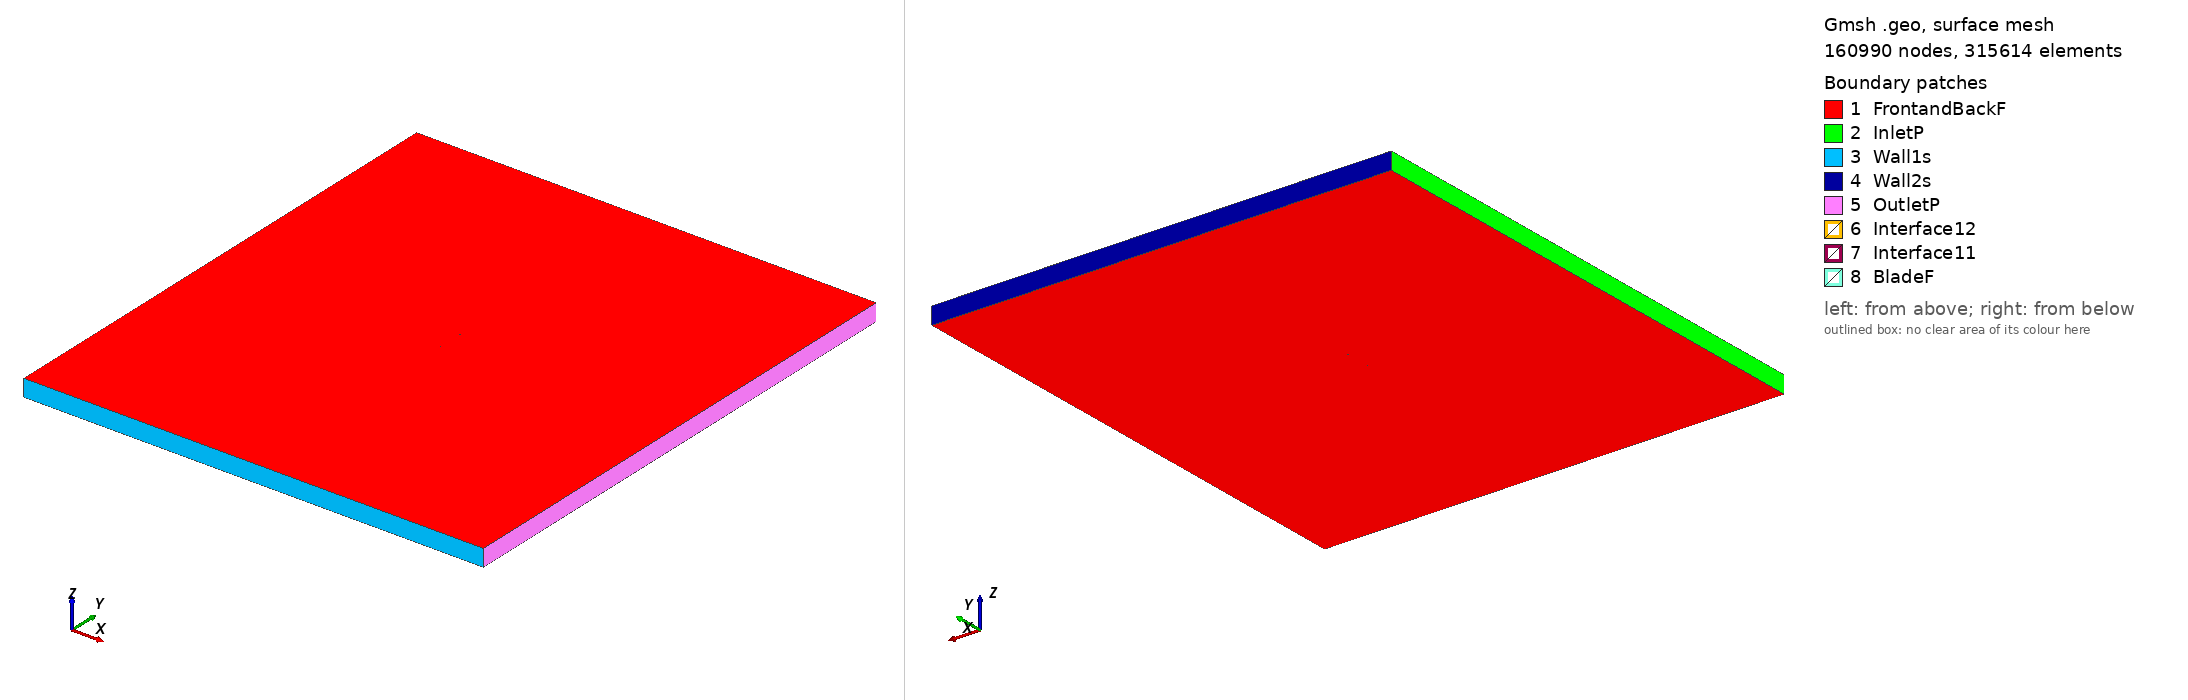

Gmsh geometry script, surface-meshed: 160990 nodes, 315614 surface elements. Boundary patches (legend numbers): 1 FrontandBackF, 2 InletP, 3 Wall1s, 4 Wall2s, 5 OutletP, 6 Interface12, 7 Interface11, 8 BladeF. Left view from above one corner, right view from below the opposite corner. Legend entries are the model's physical surfaces. The drawing asked Gmsh for element sizes between 1% and 20% of the model's largest extent; the script's own settings can give other sizes.

=== s3014_tsr_2.0078_aoa_2.3427.geo (drawn) ===
SetFactory("OpenCASCADE");

Point(1) = {0.074984, 0.735355, 0, 1.0};
Point(2) = {0.072689, 0.735778, 0, 1.0};
Point(3) = {0.067590, 0.736762, 0, 1.0};
Point(4) = {0.061846, 0.737921, 0, 1.0};
Point(5) = {0.055552, 0.739217, 0, 1.0};
Point(6) = {0.048808, 0.740605, 0, 1.0};
Point(7) = {0.041705, 0.742022, 0, 1.0};
Point(8) = {0.034314, 0.743405, 0, 1.0};
Point(9) = {0.026685, 0.744705, 0, 1.0};
Point(10) = {0.018882, 0.745905, 0, 1.0};
Point(11) = {0.010978, 0.746986, 0, 1.0};
Point(12) = {0.003052, 0.747924, 0, 1.0};
Point(13) = {-0.004825, 0.748702, 0, 1.0};
Point(14) = {-0.012580, 0.749304, 0, 1.0};
Point(15) = {-0.020139, 0.749724, 0, 1.0};
Point(16) = {-0.027438, 0.749954, 0, 1.0};
Point(17) = {-0.034405, 0.750000, 0, 1.0};
Point(18) = {-0.040970, 0.749863, 0, 1.0};
Point(19) = {-0.047062, 0.749540, 0, 1.0};
Point(20) = {-0.052626, 0.749025, 0, 1.0};
Point(21) = {-0.057625, 0.748318, 0, 1.0};
Point(22) = {-0.062027, 0.747436, 0, 1.0};
Point(23) = {-0.065808, 0.746397, 0, 1.0};
Point(24) = {-0.068949, 0.745230, 0, 1.0};
Point(25) = {-0.071438, 0.743974, 0, 1.0};
Point(26) = {-0.073272, 0.742682, 0, 1.0};
Point(27) = {-0.074447, 0.741430, 0, 1.0};
Point(28) = {-0.074937, 0.740351, 0, 1.0};
Point(29) = {-0.074517, 0.739494, 0, 1.0};
Point(30) = {-0.073106, 0.738721, 0, 1.0};
Point(31) = {-0.070846, 0.737969, 0, 1.0};
Point(32) = {-0.067769, 0.737285, 0, 1.0};
Point(33) = {-0.063897, 0.736685, 0, 1.0};
Point(34) = {-0.059254, 0.736177, 0, 1.0};
Point(35) = {-0.053880, 0.735757, 0, 1.0};
Point(36) = {-0.047819, 0.735417, 0, 1.0};
Point(37) = {-0.041134, 0.735145, 0, 1.0};
Point(38) = {-0.033895, 0.734930, 0, 1.0};
Point(39) = {-0.026188, 0.734760, 0, 1.0};
Point(40) = {-0.018099, 0.734628, 0, 1.0};
Point(41) = {-0.009721, 0.734526, 0, 1.0};
Point(42) = {-0.001152, 0.734447, 0, 1.0};
Point(43) = {0.007508, 0.734383, 0, 1.0};
Point(44) = {0.016160, 0.734329, 0, 1.0};
Point(45) = {0.024699, 0.734280, 0, 1.0};
Point(46) = {0.033024, 0.734231, 0, 1.0};
Point(47) = {0.041033, 0.734178, 0, 1.0};
Point(48) = {0.048629, 0.734119, 0, 1.0};
Point(49) = {0.055718, 0.734056, 0, 1.0};
Point(50) = {0.062212, 0.733987, 0, 1.0};
Point(51) = {0.068026, 0.733918, 0, 1.0};
Point(52) = {0.073087, 0.733855, 0, 1.0};
Point(53) = {0.074921, 0.733832, 0, 1.0};
Point(54) = {-0.074984, -0.735355, 0, 1.0};
Point(55) = {-0.072689, -0.735778, 0, 1.0};
Point(56) = {-0.067590, -0.736762, 0, 1.0};
Point(57) = {-0.061846, -0.737921, 0, 1.0};
Point(58) = {-0.055552, -0.739217, 0, 1.0};
Point(59) = {-0.048808, -0.740605, 0, 1.0};
Point(60) = {-0.041705, -0.742022, 0, 1.0};
Point(61) = {-0.034314, -0.743405, 0, 1.0};
Point(62) = {-0.026685, -0.744705, 0, 1.0};
Point(63) = {-0.018882, -0.745905, 0, 1.0};
Point(64) = {-0.010978, -0.746986, 0, 1.0};
Point(65) = {-0.003052, -0.747924, 0, 1.0};
Point(66) = {0.004825, -0.748702, 0, 1.0};
Point(67) = {0.012580, -0.749304, 0, 1.0};
Point(68) = {0.020139, -0.749724, 0, 1.0};
Point(69) = {0.027438, -0.749954, 0, 1.0};
Point(70) = {0.034405, -0.750000, 0, 1.0};
Point(71) = {0.040970, -0.749863, 0, 1.0};
Point(72) = {0.047062, -0.749540, 0, 1.0};
Point(73) = {0.052626, -0.749025, 0, 1.0};
Point(74) = {0.057625, -0.748318, 0, 1.0};
Point(75) = {0.062027, -0.747436, 0, 1.0};
Point(76) = {0.065808, -0.746397, 0, 1.0};
Point(77) = {0.068949, -0.745230, 0, 1.0};
Point(78) = {0.071438, -0.743974, 0, 1.0};
Point(79) = {0.073272, -0.742682, 0, 1.0};
Point(80) = {0.074447, -0.741430, 0, 1.0};
Point(81) = {0.074937, -0.740351, 0, 1.0};
Point(82) = {0.074517, -0.739494, 0, 1.0};
Point(83) = {0.073106, -0.738721, 0, 1.0};
Point(84) = {0.070846, -0.737969, 0, 1.0};
Point(85) = {0.067769, -0.737285, 0, 1.0};
Point(86) = {0.063897, -0.736685, 0, 1.0};
Point(87) = {0.059254, -0.736177, 0, 1.0};
Point(88) = {0.053880, -0.735757, 0, 1.0};
Point(89) = {0.047819, -0.735417, 0, 1.0};
Point(90) = {0.041134, -0.735145, 0, 1.0};
Point(91) = {0.033895, -0.734930, 0, 1.0};
Point(92) = {0.026188, -0.734760, 0, 1.0};
Point(93) = {0.018099, -0.734628, 0, 1.0};
Point(94) = {0.009721, -0.734526, 0, 1.0};
Point(95) = {0.001152, -0.734447, 0, 1.0};
Point(96) = {-0.007508, -0.734383, 0, 1.0};
Point(97) = {-0.016160, -0.734329, 0, 1.0};
Point(98) = {-0.024699, -0.734280, 0, 1.0};
Point(99) = {-0.033024, -0.734231, 0, 1.0};
Point(100) = {-0.041033, -0.734178, 0, 1.0};
Point(101) = {-0.048629, -0.734119, 0, 1.0};
Point(102) = {-0.055718, -0.734056, 0, 1.0};
Point(103) = {-0.062212, -0.733987, 0, 1.0};
Point(104) = {-0.068026, -0.733918, 0, 1.0};
Point(105) = {-0.073087, -0.733855, 0, 1.0};
Point(106) = {-0.074921, -0.733832, 0, 1.0};

// Lines: first blade (splines 1-4)
Spline(1) = {1:17};
Spline(2) = {17:38};
Spline(3) = {38:53};
Spline(4) = {53,1};

// Lines: second blade (splines 5-8)
Spline(5) = {54:70};
Spline(6) = {70:91};
Spline(7) = {91:106};
Spline(8) = {106,54};

// Outer domain (points 20001-4 and lines)
Point(107) = {-13.50000000, -15.00000000, 0, 1.0};
Point(108) = {-13.50000000, 15.00000000, 0, 1.0};
Point(109) = {13.50000000, 15.00000000, 0, 1.0};
Point(110) = {13.50000000, -15.00000000, 0, 1.0};
Line(11) = {107, 108};
Line(12) = {108, 109};
Line(13) = {109, 110};
Line(14) = {107, 110};

// Interface (between moving and stationary domain) (circles)
Circle(9) = {0, 0, 0, 0.80000000, 0, 2*Pi};
Circle(10) = {0, 0, 0, 0.80000000, 0, 2*Pi};

// Loops collect Lines/Splines/etc (blade1, blade2, domain, first circle)
Line Loop(1) = {1:4};
Line Loop(2) = {5:8};
Line Loop(3) = {11,12,13,-14};
Line Loop(4) = {9};

// BooleanDifference cuts out the circle/interface from the domain
Plane Surface(1) = {3};
Plane Surface(2) = {4};
BooleanDifference{ Surface{1}; Delete;}{ Surface{2}; Delete;}

// This one cuts out the blades from the inner circle/interface
Line Loop(6) = {10};
Plane Surface(5) = {6};
Plane Surface(6) = {1};
Plane Surface(7) = {2};
BooleanDifference{ Surface{5}; Delete;}{ Surface{6,7}; Delete;}

// extrude to 3rd dimension
Extrude {0, 0, 1} {Surface{1}; Surface{5}; Layers{1}; Recombine;}

// Physical Surfaces are the named boundaries (patches)
Physical Surface("Interface11") = {12};
Physical Surface("Interface12") = {10};

// sides of domain
Physical Surface("InletP") = {6};
Physical Surface("OutletP") = {9};

// top and bottom of domain
Physical Surface("Wall1s") = {7};
Physical Surface("Wall2s") = {8};

// Check FrontandBackF by ensuring there is nothing in the 3rd dimension
Physical Surface("FrontandBackF") = {1,11,5,21};
Physical Surface("BladeF") = {13:20};
Physical Volume("Turbine") = {2};
Physical Volume("Farfield") = {1};

// settings for airfoil boundary layer
Field[1] = BoundaryLayer;
Field[1].EdgesList = {1:8};
Field[1].hwall_n = 1e-3;
Field[1].thickness = 1.5e-2;
Field[1].ratio = 1.05;
Field[1].Quads = 1;
BoundaryLayer Field = 1;

// control points for mesh (blade and interface)
// floor((arc length / 1.5mm)/ 6) -> Transfinite Line
Transfinite Line {1,2,3,5,6,7} = 33 Using Progression 1;
Transfinite Line {4,8} = 2 Using Progression 1;
Transfinite Line {9, 15} = 800 Using Progression 1;

// For more information on gmsh syntax, visit http://gmsh.info/doc/texinfo/gmsh.html
